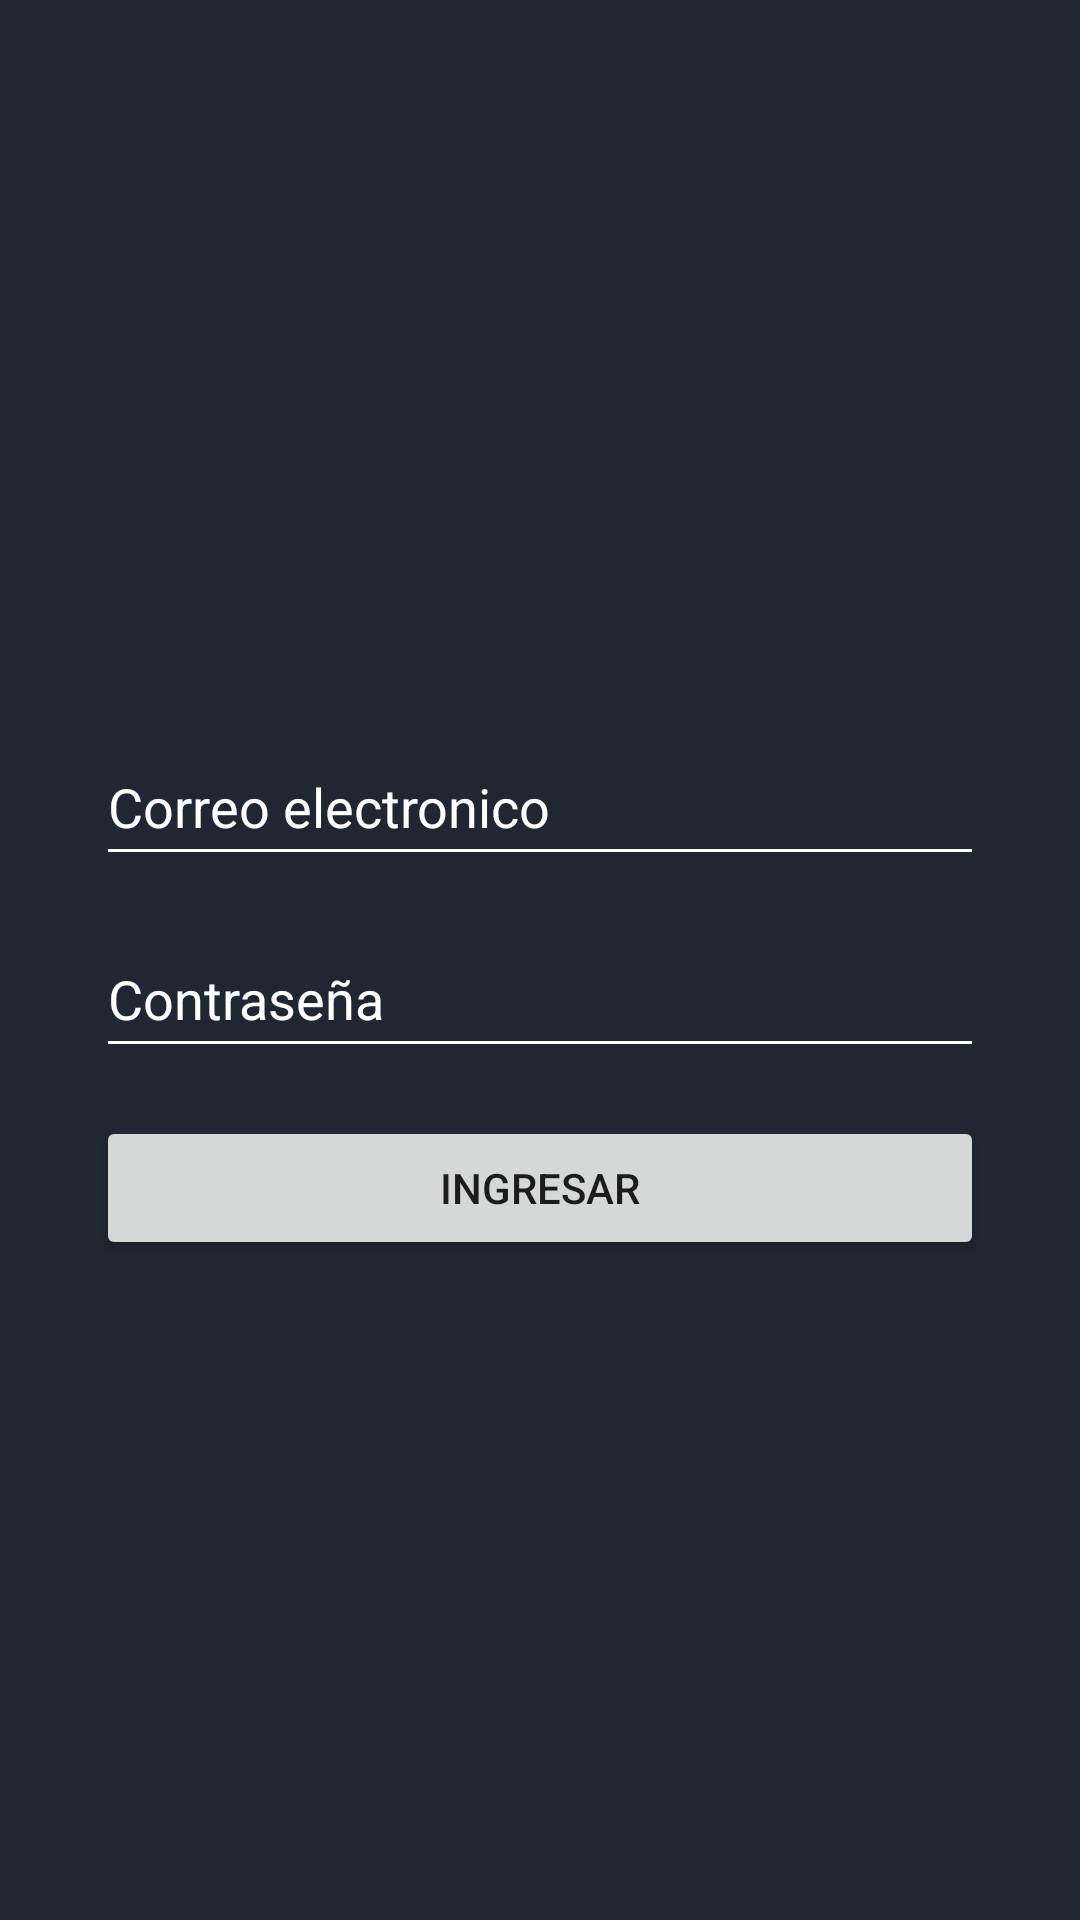

This screen was rendered from an Android layout file. Write that file and the resources it references.
<!-- AndroidManifest.xml: application theme Theme.IniciarSesion -->
<!-- res/layout/login.xml -->
<?xml version="1.0" encoding="utf-8"?>
<androidx.constraintlayout.widget.ConstraintLayout xmlns:android="http://schemas.android.com/apk/res/android"
    xmlns:app="http://schemas.android.com/apk/res-auto"
    xmlns:tools="http://schemas.android.com/tools"
    android:layout_width="match_parent"
    android:layout_height="match_parent"
    android:background="#202732">



    <ImageView
        android:id="@+id/imageView3"
        android:layout_width="100dp"
        android:layout_height="100dp"
        android:layout_marginTop="80dp"
        app:layout_constraintEnd_toEndOf="parent"
        app:layout_constraintHorizontal_bias="0.498"
        app:layout_constraintStart_toStartOf="parent"
        app:layout_constraintTop_toTopOf="parent"
        app:srcCompat="@drawable/logo_inacap" />

    <EditText
        android:id="@+id/entradaUsuario"
        android:layout_width="match_parent"
        android:layout_height="wrap_content"
        android:layout_marginStart="32dp"
        android:layout_marginTop="64dp"
        android:layout_marginEnd="32dp"
        android:backgroundTint="#FFFFFF"
        android:elegantTextHeight="true"
        android:ems="10"
        android:hint="Correo electronico"
        android:inputType="text"
        android:textColor="@color/white"
        android:textColorHint="#FFFFFF"
        app:layout_constraintEnd_toEndOf="parent"
        app:layout_constraintStart_toStartOf="parent"
        app:layout_constraintTop_toBottomOf="@+id/imageView3" />

    <EditText
        android:id="@+id/entradaContraseña"
        android:layout_width="match_parent"
        android:layout_height="wrap_content"
        android:layout_marginStart="32dp"
        android:layout_marginTop="16dp"
        android:layout_marginEnd="32dp"
        android:backgroundTint="#FFFFFF"
        android:elegantTextHeight="true"
        android:textColorHint="#FFFFFF"


        android:ems="10"
        android:hint="Contraseña"
        android:inputType="text"
        app:layout_constraintEnd_toEndOf="parent"
        app:layout_constraintStart_toStartOf="parent"
        app:layout_constraintTop_toBottomOf="@+id/entradaUsuario" />

    <Button
        android:id="@+id/btnIngresarlogin"
        android:layout_width="match_parent"
        android:layout_height="wrap_content"
        android:layout_marginStart="32dp"
        android:layout_marginTop="16dp"
        android:layout_marginEnd="32dp"
        android:text="Ingresar"
        app:layout_constraintEnd_toEndOf="parent"
        app:layout_constraintStart_toStartOf="parent"
        app:layout_constraintTop_toBottomOf="@+id/entradaContraseña" />

</androidx.constraintlayout.widget.ConstraintLayout>
<!-- resources referenced by this layout -->
<resources>
  <style name="Theme.IniciarSesion" parent="Theme.MaterialComponents.DayNight.DarkActionBar">
          
          <item name="colorPrimary">@color/purple_500</item>
          <item name="colorPrimaryVariant">@color/purple_700</item>
          <item name="colorOnPrimary">@color/white</item>
          
          <item name="colorSecondary">@color/teal_200</item>
          <item name="colorSecondaryVariant">@color/teal_700</item>
          <item name="colorOnSecondary">@color/black</item>
          
          <item name="android:statusBarColor">?attr/colorPrimaryVariant</item>
          
      </style>
  <!-- not gathered from this repository: default colours our renderer supplied (Android Studio template values) -->
  <color name="purple_500">#FF6200EE</color>
  <color name="purple_700">#FF3700B3</color>
  <color name="teal_200">#FF03DAC5</color>
  <color name="teal_700">#FF018786</color>
  <color name="black">#FF000000</color>
  <color name="white">#FFFFFFFF</color>
</resources>
